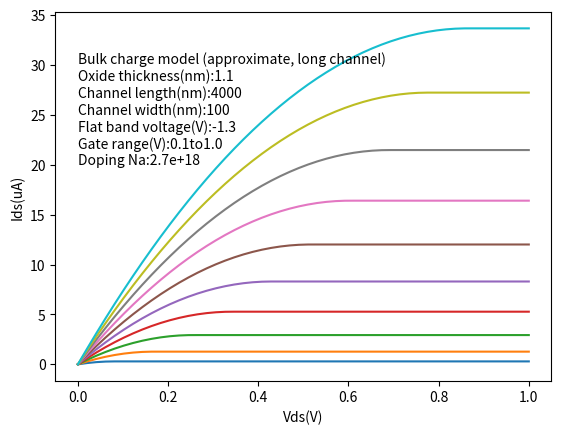

The matplotlib source for this figure:
import numpy as np
from matplotlib import pyplot as plt
from scipy.integrate import quad
import math
from scipy.special import expit

q=1.6*10**(-19) #unit: C
m0=9.11*10**(-31) #unit:  kg
h = 6.626*10**(-34) #unit: J s
h_bar = 1.055*10**(-34) #unit: J s
m_si = 0.19*m0 #For Si, effective mass is 0.19*m0.
temperature = 300# unit:K
bolzcons = 1.38*10**(-23) #unit: JK-1
di_cons_0 = 8.854*10**(-14) #unit: F/cm
di_cons_sio2 = 3.9*di_cons_0
di_cons_si = 11.7*di_cons_0
mobility_Si = 1000 #unit: cm2/(Vs)
t_ox = 1.1 # unit: nm
width = 100 # channel width; unit: nm
L_c = 4000 # channel length; unit: nm
# V_t = 0.05 # unit: V
V_fb = -1.3 #unit: V
NA = 2.7*10**18 #unit: cm-3
NI = 10**10 #unit: cm-3

psi_b = bolzcons*temperature/q*np.log(NA/NI)
C_ox = di_cons_sio2/(t_ox*10**-7)

#bulk charge model
V_t = V_fb+2*psi_b+np.sqrt(2*q*di_cons_si*NA*(2*psi_b))/C_ox
m=1+np.sqrt(di_cons_si*q*NA/(4*psi_b))/C_ox
def charge_channel(v,vg):
    C_ox = di_cons_sio2/(t_ox*10**-7)
    return -C_ox*(vg-V_t-m*v)

def current(vds,vg):
    if vds <= (vg-V_t)/m:
        integral= quad(charge_channel,0,vds,args=(vg,))[0]
    else:
        integral= quad(charge_channel,0,(vg-V_t)/m,args=(vg,))[0]
    return -width/L_c*mobility_Si*integral

Vg = [0.1,0.2,0.3,0.4,0.5,0.6,0.7,0.8,0.9,1.0] #unit: V
vds = np.linspace(0,1)

y=[]

for v in Vg:
    y.append([])
    for i in vds:
        y[-1].append(current(i,v)*10**(6))

for i in y:
    plt.plot(vds,i)
plt.xlabel('Vds(V)')
plt.ylabel('Ids(uA)')

textstr = '\n'.join((
    'Bulk charge model (approximate, long channel)',
    'Oxide thickness(nm):'+str(t_ox),
    'Channel length(nm):'+ str(L_c),
    'Channel width(nm):'+str(width),
    'Flat band voltage(V):'+str(V_fb),
    'Gate range(V):'+str(min(Vg))+'to'+str(max(Vg)),
    'Doping Na:'+str(NA)
))

plt.text(0, 20,textstr)

plt.show()